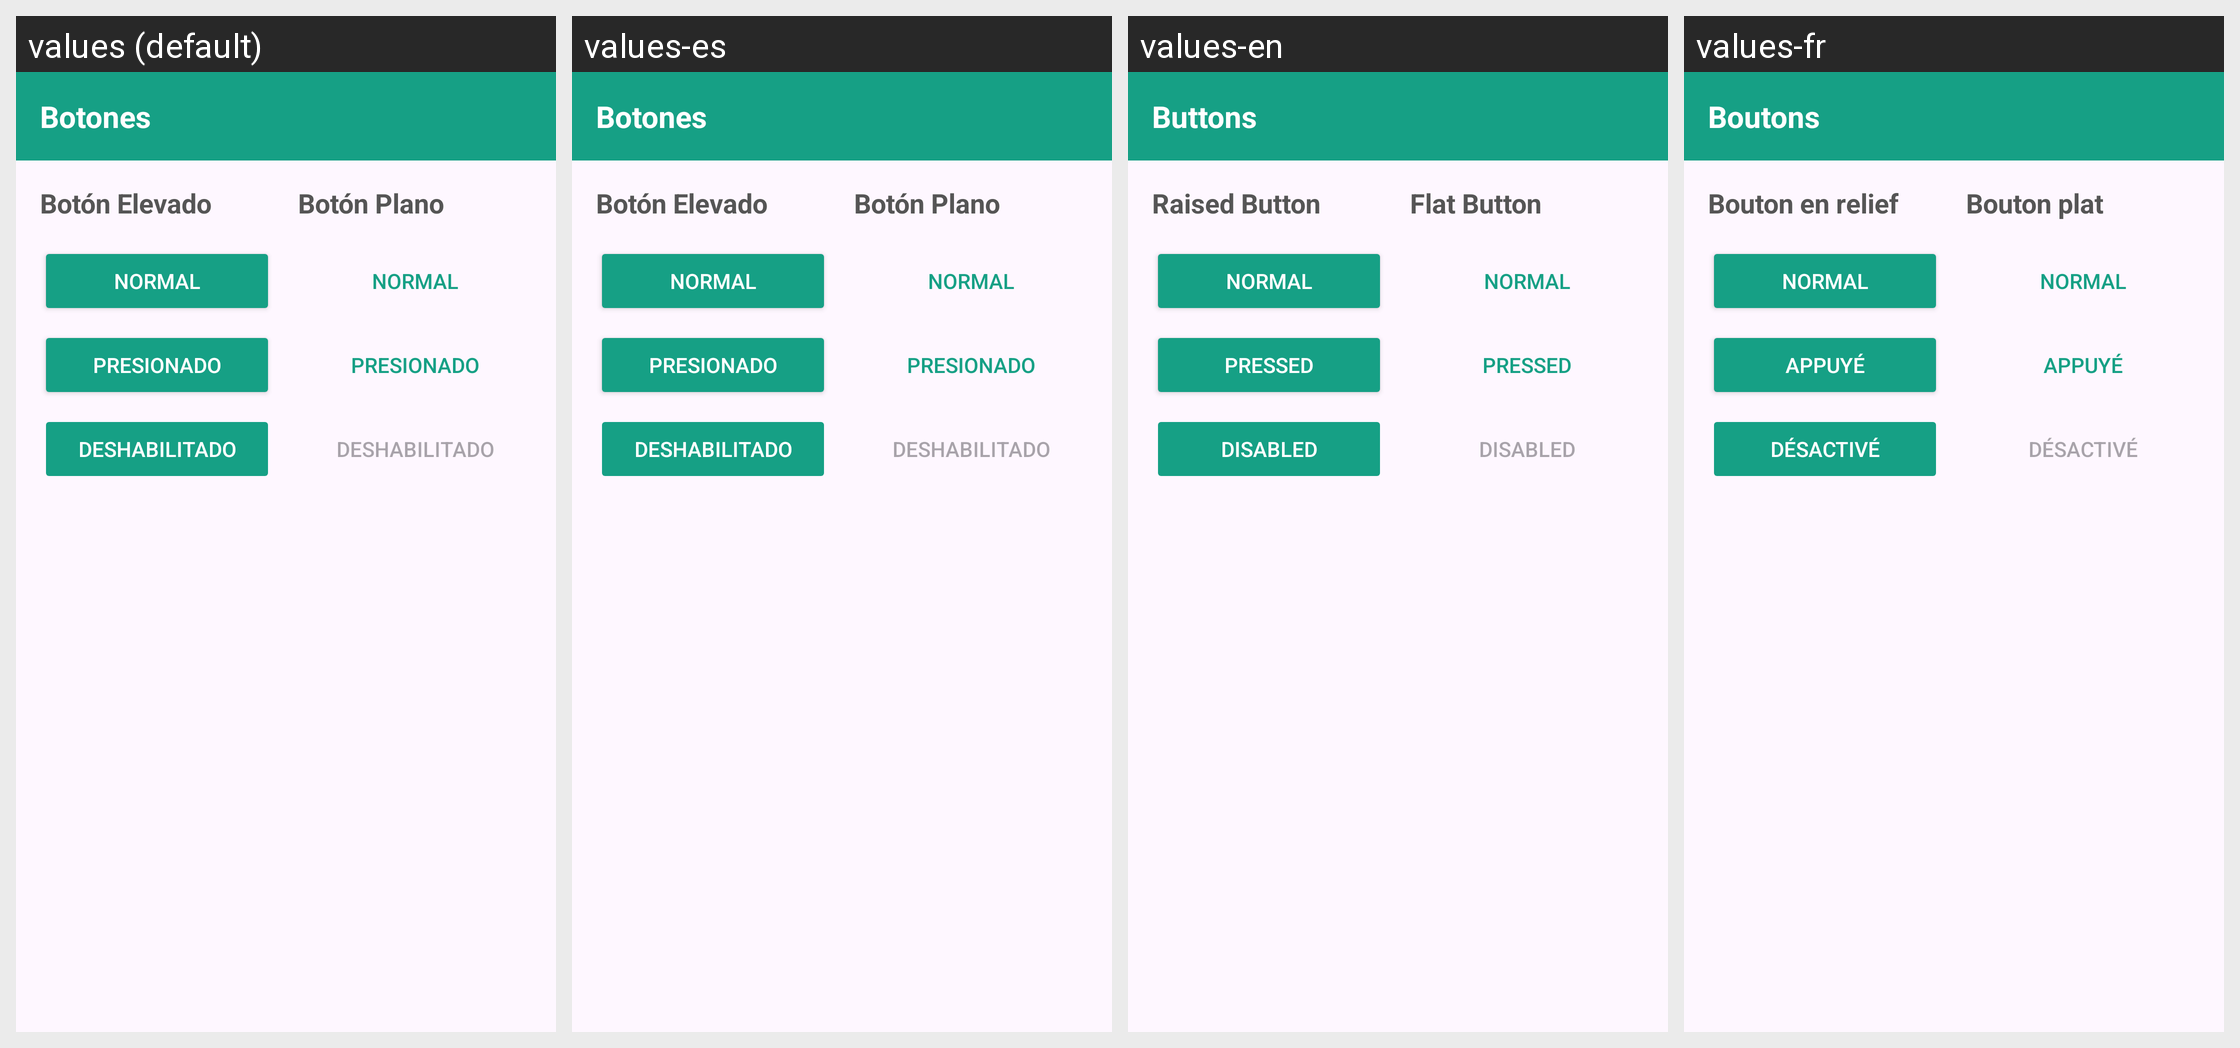

Locale-by-locale string values for the Android screen shown in this grid:
Android screen res/layout/activity_main3.xml rendered under 4 locales, left to right: values (default), values-es, values-en, values-fr. Device: Nexus 5 (rendered at 1080×1920; each locale shown at half size, 540×960, under a caption strip naming it); theme Theme.AndroidRecursosYEstilos.
Strings drawn on this screen, with the default value and each locale's value (text and hints the layout hard-codes, and strings that could not be matched under every locale, appear in the picture but are not listed):

title_buttons
  values: Botones
  values-es: Botones
  values-en: Buttons
  values-fr: Boutons

raised_button_title
  values: Botón Elevado
  values-es: Botón Elevado
  values-en: Raised Button
  values-fr: Bouton en relief

normal_btn
  values: NORMAL
  values-es: NORMAL
  values-en: NORMAL
  values-fr: NORMAL

pressed_btn
  values: PRESIONADO
  values-es: PRESIONADO
  values-en: PRESSED
  values-fr: APPUYÉ

disabled_btn
  values: DESHABILITADO
  values-es: DESHABILITADO
  values-en: DISABLED
  values-fr: DÉSACTIVÉ

flat_button_title
  values: Botón Plano
  values-es: Botón Plano
  values-en: Flat Button
  values-fr: Bouton plat
